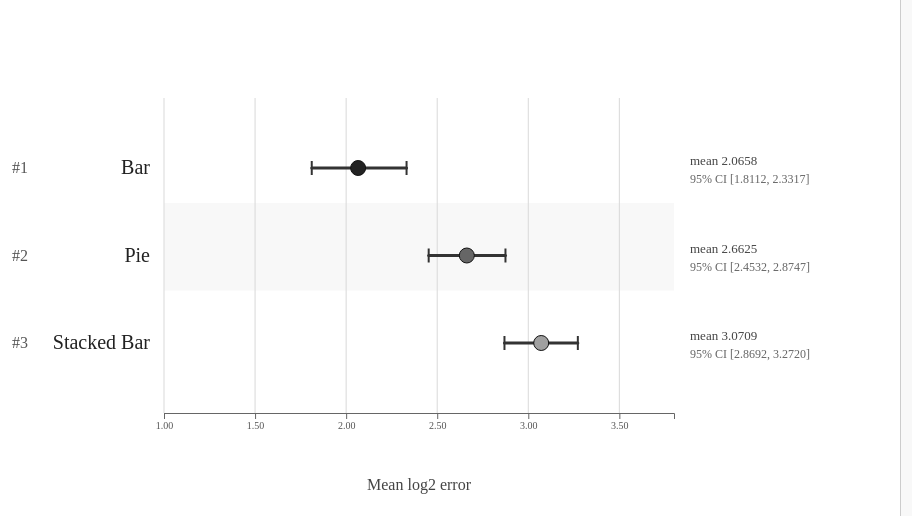
D3 v7 page, settled after 480 driven frames (8 s of simulated time); the page loaded 1 data file(s).


import * as d3 from "https://cdn.jsdelivr.net/npm/d3@7/+esm";

const RESAMPLES = 20000;
const CHART_LABELS = {
  bar: "Bar",
  pie: "Pie",
  stackedbar: "Stacked Bar"
};

function mulberry32(seed) {
  let t = seed >>> 0;
  return function rng() {
    t += 0x6D2B79F5;
    let x = Math.imul(t ^ (t >>> 15), t | 1);
    x ^= x + Math.imul(x ^ (x >>> 7), x | 61);
    return ((x ^ (x >>> 14)) >>> 0) / 4294967296;
  };
}

function bootstrapCI(values, resamples, rng) {
  const n = values.length;
  const means = new Array(resamples);

  for (let i = 0; i < resamples; i++) {
    let sum = 0;
    for (let j = 0; j < n; j++) {
      const idx = Math.floor(rng() * n);
      sum += values[idx];
    }
    means[i] = sum / n;
  }

  means.sort((a, b) => a - b);
  const lo = means[Math.floor(0.025 * resamples)];
  const hi = means[Math.floor(0.975 * resamples)];
  return { lo, hi };
}

function format4(x) {
  return d3.format(".4f")(x);
}

function renderChart(stats) {
  const width = 980;
  const height = 500;
  const margin = { top: 90, right: 230, bottom: 95, left: 240 };
  const innerWidth = width - margin.left - margin.right;
  const innerHeight = height - margin.top - margin.bottom;

  const xMax = d3.max(stats, d => d.hi) ?? 0;
  const pad = xMax * 0.15;
  const xDomainMin = 1;
  const xDomainMax = xMax > xDomainMin ? xMax + pad : xDomainMin + 1;
  const x = d3.scaleLinear()
    .domain([xDomainMin, xDomainMax])
    .nice()
    .range([0, innerWidth]);

  const y = d3.scalePoint()
    .domain(stats.map(d => d.chart))
    .range([0, innerHeight])
    .padding(0.8);

  const chart = d3.select("#chart")
    .append("svg")
    .attr("width", width)
    .attr("height", height)
    .attr("viewBox", `0 0 ${width} ${height}`)
    .style("display", "block");

  const g = chart.append("g")
    .attr("transform", `translate(${margin.left},${margin.top})`);

  const rowHeight = innerHeight / stats.length;
  g.selectAll(".row-band")
    .data(stats)
    .enter()
    .append("rect")
    .attr("class", "row-band")
    .attr("x", 0)
    .attr("y", d => y(d.chart) - rowHeight / 2)
    .attr("width", innerWidth)
    .attr("height", rowHeight)
    .attr("fill", (d, i) => i % 2 ? "#f8f8f8" : "#ffffff");

  const xTicks = x.ticks(6);

  g.selectAll(".grid-line")
    .data(xTicks)
    .enter()
    .append("line")
    .attr("class", "grid-line")
    .attr("x1", d => x(d))
    .attr("x2", d => x(d))
    .attr("y1", 0)
    .attr("y2", innerHeight)
    .attr("stroke", "#d9d9d9");

  g.append("g")
    .attr("transform", `translate(0,${innerHeight})`)
    .call(d3.axisBottom(x).ticks(6).tickFormat(d3.format(".2f")))
    .call(axis => axis.selectAll("line").attr("stroke", "#666"))
    .call(axis => axis.selectAll("text").attr("fill", "#555"))
    .call(axis => axis.select(".domain").attr("stroke", "#666"));

  chart.append("text")
    .attr("x", margin.left + innerWidth / 2)
    .attr("y", height - 18)
    .attr("text-anchor", "middle")
    .attr("font-size", 16)
    .attr("fill", "#444")
    .text("Mean log2 error");

  const color = d3.scaleOrdinal()
    .domain(stats.map(d => d.chart))
    .range(["#222", "#666", "#a0a0a0"]);

  const rankLabelX = -136;
  const nameLabelX = -14;

  const rows = g.selectAll(".row")
    .data(stats)
    .enter()
    .append("g")
    .attr("class", "row")
    .attr("transform", d => `translate(0,${y(d.chart)})`);

  rows.append("line")
    .attr("x1", d => x(d.lo))
    .attr("x2", d => x(d.hi))
    .attr("y1", 0)
    .attr("y2", 0)
    .attr("stroke", "#333")
    .attr("stroke-width", 3)
    .attr("stroke-linecap", "round");

  rows.append("line")
    .attr("x1", d => x(d.lo))
    .attr("x2", d => x(d.lo))
    .attr("y1", -7)
    .attr("y2", 7)
    .attr("stroke", "#333")
    .attr("stroke-width", 2);

  rows.append("line")
    .attr("x1", d => x(d.hi))
    .attr("x2", d => x(d.hi))
    .attr("y1", -7)
    .attr("y2", 7)
    .attr("stroke", "#333")
    .attr("stroke-width", 2);

  rows.append("circle")
    .attr("cx", d => x(d.mean))
    .attr("cy", 0)
    .attr("r", 7.5)
    .attr("fill", d => color(d.chart))
    .attr("stroke", "#111")
    .attr("stroke-width", 1);

  rows.append("text")
    .attr("x", rankLabelX)
    .attr("y", 5)
    .attr("text-anchor", "end")
    .attr("font-size", 16)
    .attr("fill", "#555")
    .text((d, i) => `#${i + 1}`);

  rows.append("text")
    .attr("x", nameLabelX)
    .attr("y", 6)
    .attr("text-anchor", "end")
    .attr("font-size", 20)
    .attr("fill", "#222")
    .text(d => CHART_LABELS[d.chart]);

  rows.append("text")
    .attr("x", innerWidth + 16)
    .attr("y", -3)
    .attr("font-size", 13)
    .attr("fill", "#444")
    .text(d => `mean ${format4(d.mean)}`);

  rows.append("text")
    .attr("x", innerWidth + 16)
    .attr("y", 15)
    .attr("font-size", 12)
    .attr("fill", "#666")
    .text(d => `95% CI [${format4(d.lo)}, ${format4(d.hi)}]`);
}

function renderTable(stats) {
  const tbody = d3.select("#results-table tbody");

  tbody.selectAll("tr")
    .data(stats)
    .enter()
    .append("tr")
    .html((d, i) => [
      `<td>${i + 1}</td>`,
      `<td>${CHART_LABELS[d.chart]}</td>`,
      `<td>${format4(d.mean)}</td>`,
      `<td>${format4(d.lo)}</td>`,
      `<td>${format4(d.hi)}</td>`
    ].join(""));
}

async function init() {
  const rows = await d3.csv("./data/master.csv", d => ({
    chartType: d.chartType,
    error: Number(d.error)
  }));

  const grouped = d3.group(rows, d => d.chartType);
  const rng = mulberry32(4241);

  const stats = Array.from(grouped, ([chart, values]) => {
    const errors = values.map(v => v.error);
    const mean = d3.mean(errors);
    const { lo, hi } = bootstrapCI(errors, RESAMPLES, rng);
    return { chart, mean, lo, hi };
  }).sort((a, b) => a.mean - b.mean);

  renderChart(stats);
  renderTable(stats);
}

init().catch(err => {
  console.error(err);
  const chart = document.getElementById("chart");
  chart.innerHTML = `<p style="color:#900; margin:0;">Failed to load data/master.csv. ${String(err)}</p>`;
});


### data: data/master.csv
participant, trial, chartType, truePercent, reportedPercent, error
p1, 1, bar, 60, 55, 2.358
p1, 2, stackedbar, 57, 50, 2.833
p1, 3, bar, 73, 70, 1.644
p1, 4, stackedbar, 48, 20, 4.814
p1, 5, bar, 27, 25, 1.087
p1, 6, stackedbar, 18, 10, 3.022
p1, 7, pie, 18, 5, 3.714
p1, 8, pie, 88, 90, 1.087
p1, 9, bar, 40, 40, 0.0
p1, 10, bar, 68, 70, 1.087
p1, 11, pie, 53, 50, 1.644
p1, 12, stackedbar, 12, 5, 2.833
p1, 13, pie, 92, 100, 3.022
p1, 14, pie, 37, 25, 3.6
p1, 15, pie, 85, 75, 3.34
p1, 16, pie, 97, 100, 1.644
p1, 17, stackedbar, 66, 50, 4.011
p1, 18, pie, 39, 33, 2.615
p1, 19, bar, 20, 20, 0.0
p1, 20, stackedbar, 40, 33, 2.833
p1, 21, bar, 75, 75, 0.0
p1, 22, bar, 16, 20, 2.044
p1, 23, stackedbar, 67, 50, 4.098
p1, 24, bar, 91, 95, 2.044
p1, 25, bar, 61, 60, 0.1699
p1, 26, stackedbar, 14, 10, 2.044
p1, 27, pie, 77, 85, 3.022
p1, 28, bar, 23, 20, 1.644
p1, 29, stackedbar, 31, 25, 2.615
p1, 30, bar, 67, 65, 1.087
p1, 31, stackedbar, 54, 50, 2.044
p1, 32, bar, 78, 80, 1.087
p1, 33, pie, 66, 70, 2.044
p1, 34, bar, 91, 85, 2.615
p1, 35, stackedbar, 86, 90, 2.044
p1, 36, pie, 89, 90, 0.1699
p1, 37, pie, 19, 15, 2.044
p1, 38, pie, 97, 100, 1.644
p1, 39, bar, 80, 75, 2.358
p1, 40, stackedbar, 99, 100, 0.1699
p1, 41, pie, 92, 100, 3.022
p1, 42, stackedbar, 87, 85, 1.087
p1, 43, stackedbar, 72, 75, 1.644
p1, 44, bar, 88, 80, 3.022
p1, 45, pie, 86, 90, 2.044
p1, 46, stackedbar, 55, 50, 2.358
p1, 47, pie, 76, 65, 3.476
p1, 48, stackedbar, 85, 65, 4.331
p1, 49, stackedbar, 27, 20, 2.833
p1, 50, bar, 53, 55, 1.087
p1, 51, pie, 28, 15, 3.714
p1, 52, pie, 60, 60, 0.0
p1, 53, pie, 15, 15, 0.0
p1, 54, stackedbar, 80, 65, 3.919
p1, 55, stackedbar, 67, 60, 2.833
p1, 56, stackedbar, 45, 33, 3.6
p1, 57, bar, 75, 75, 0.0
p1, 58, bar, 55, 55, 0.0
p1, 59, pie, 65, 50, 3.919
p1, 60, bar, 54, 60, 2.615
... 540 more rows